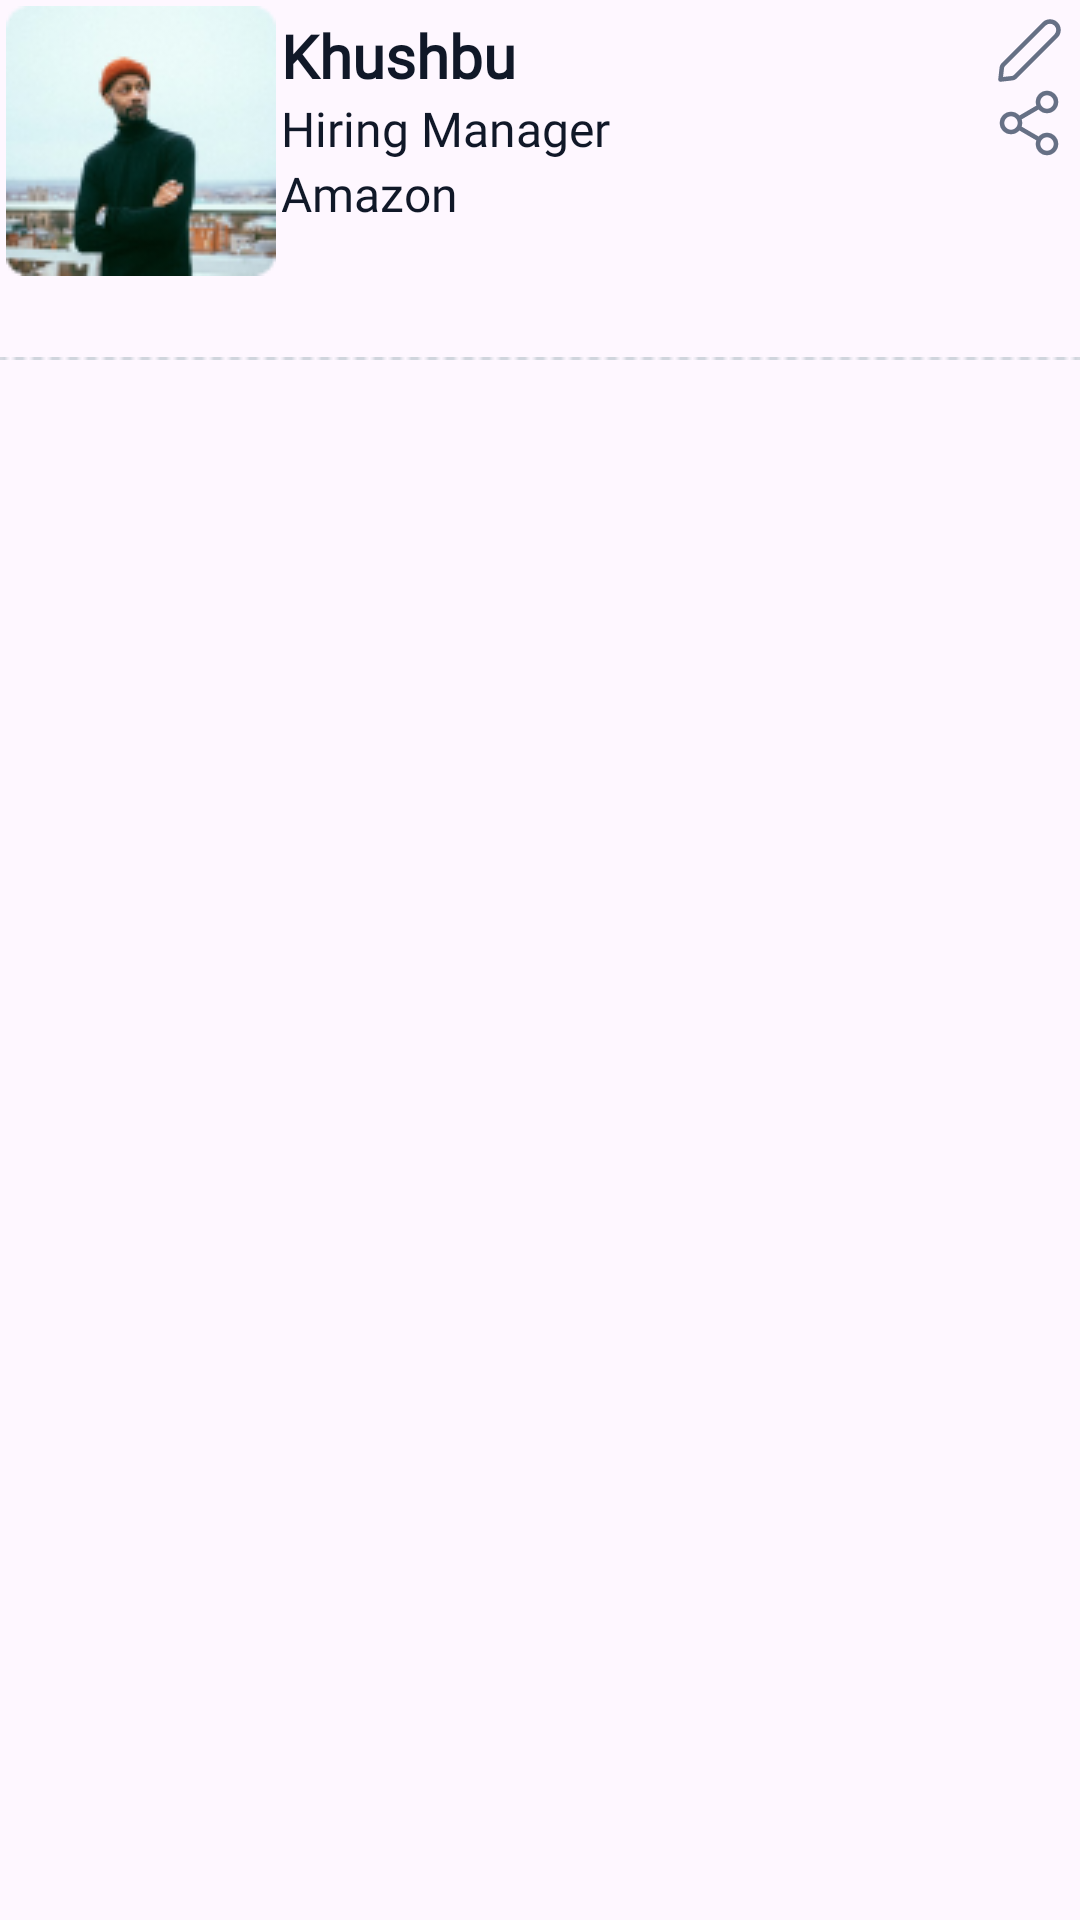

Reconstruct the res/layout file that produces this screen, plus the resources it refers to.
<!-- AndroidManifest.xml: application theme Theme.GyannProject -->
<!-- res/layout/fragment_dashboard_profile_org.xml -->
<?xml version="1.0" encoding="utf-8"?>
<FrameLayout xmlns:android="http://schemas.android.com/apk/res/android"
    xmlns:tools="http://schemas.android.com/tools"
    android:layout_width="match_parent"
    android:layout_height="match_parent"
    tools:context=".organization.childFragment.dashboardProfileOrgFragment">

    <RelativeLayout
        android:layout_width="match_parent"
        android:layout_height="wrap_content">

    <ImageView
        android:layout_width="wrap_content"
        android:layout_height="wrap_content"
        android:src="@drawable/photo"
        android:layout_marginBottom="15dp"
        android:id="@+id/dashboard_profile_picture"
        android:padding="2dp"/>

    <LinearLayout
        android:layout_width="wrap_content"
        android:layout_height="wrap_content"
        android:paddingLeft="@dimen/_10sdp"
        android:paddingTop="5dp"
        android:layout_toRightOf="@+id/dashboard_profile_picture"
        android:orientation="vertical">

        <TextView
            android:layout_width="wrap_content"
            android:layout_height="wrap_content"
            android:id="@+id/dashboard_user_name"
            android:textSize="20sp"
            android:textStyle="bold"
            android:textColor="@color/headingColor"
            android:text="Khushbu"
            android:fontFamily="@font/source_sans_pro_regular"/>

        <TextView
            android:layout_width="wrap_content"
            android:layout_height="wrap_content"
            android:id="@+id/dashboard_user_occupation"
            android:textSize="16sp"
            android:textColor="@color/headingColor"
            android:text="Hiring Manager"
            android:fontFamily="@font/source_sans_pro_regular"/>

        <TextView
            android:layout_width="wrap_content"
            android:layout_height="wrap_content"
            android:id="@+id/dashboard_user_address"
            android:textSize="16sp"
            android:textColor="@color/headingColor"
            android:text="Amazon"
            android:fontFamily="@font/source_sans_pro_regular"/>

    </LinearLayout>

    <LinearLayout
        android:layout_width="wrap_content"
        android:layout_height="wrap_content"
        android:orientation="vertical"
        android:layout_alignParentEnd="true"
        android:padding="5dp">

        <ImageView
            android:layout_width="wrap_content"
            android:layout_height="wrap_content"
            android:src="@drawable/edit_01"
            android:id="@+id/dashboard_edit_profile"/>

        <ImageView
            android:layout_width="wrap_content"
            android:layout_height="wrap_content"
            android:src="@drawable/share_07"
            android:id="@+id/dashboard_share_profile"/>

    </LinearLayout>

    <ImageView
        android:layout_width="match_parent"
        android:layout_height="wrap_content"
        android:src="@drawable/dotted_line"
        android:layout_marginTop="10dp"
        android:layout_marginBottom="10dp"
        android:id="@+id/l1"
        android:layout_below="@+id/dashboard_profile_picture"/>

    </RelativeLayout>

</FrameLayout>
<!-- resources referenced by this layout -->
<resources>
  <color name="headingColor">#101828</color>
  <!-- drawable dotted_line: png bitmap (drawable, 166 bytes) -->
  <!-- drawable edit_01 (drawable) -->
  <vector xmlns:android="http://schemas.android.com/apk/res/android"
      android:width="24dp"
      android:height="24dp"
      android:viewportWidth="24"
      android:viewportHeight="24">
    <path
        android:pathData="M2.876,18.115C2.922,17.702 2.945,17.495 3.008,17.302C3.063,17.131 3.141,16.967 3.241,16.817C3.352,16.647 3.5,16.5 3.794,16.206L17,3C18.105,1.895 19.896,1.895 21,3C22.105,4.104 22.105,5.895 21,7L7.794,20.206C7.5,20.5 7.352,20.647 7.183,20.759C7.032,20.858 6.869,20.937 6.698,20.992C6.505,21.055 6.298,21.078 5.884,21.124L2.5,21.5L2.876,18.115Z"
        android:strokeLineJoin="round"
        android:strokeWidth="1.5"
        android:fillColor="#00000000"
        android:strokeColor="#667085"
        android:strokeLineCap="round"/>
  </vector>
  <!-- drawable photo: png bitmap (drawable, 14307 bytes) -->
  <!-- drawable share_07 (drawable) -->
  <vector xmlns:android="http://schemas.android.com/apk/res/android"
      android:width="24dp"
      android:height="24dp"
      android:viewportWidth="24"
      android:viewportHeight="24">
    <path
        android:pathData="M8.59,13.51L15.42,17.49M15.41,6.51L8.59,10.49M21,5C21,6.657 19.657,8 18,8C16.343,8 15,6.657 15,5C15,3.343 16.343,2 18,2C19.657,2 21,3.343 21,5ZM9,12C9,13.657 7.657,15 6,15C4.343,15 3,13.657 3,12C3,10.343 4.343,9 6,9C7.657,9 9,10.343 9,12ZM21,19C21,20.657 19.657,22 18,22C16.343,22 15,20.657 15,19C15,17.343 16.343,16 18,16C19.657,16 21,17.343 21,19Z"
        android:strokeLineJoin="round"
        android:strokeWidth="1.5"
        android:fillColor="#00000000"
        android:strokeColor="#667085"
        android:strokeLineCap="round"/>
  </vector>
  <style name="Theme.GyannProject" parent="Base.Theme.GyannProject" />
  <style name="Base.Theme.GyannProject" parent="Theme.Material3.DayNight.NoActionBar">
          
          <item name="colorPrimary">@color/white</item>
          <item name="android:statusBarColor">@color/white</item>
          
          <item name="android:windowLightStatusBar">true</item>
      </style>
  <color name="white">#FFFFFFFF</color>
</resources>
